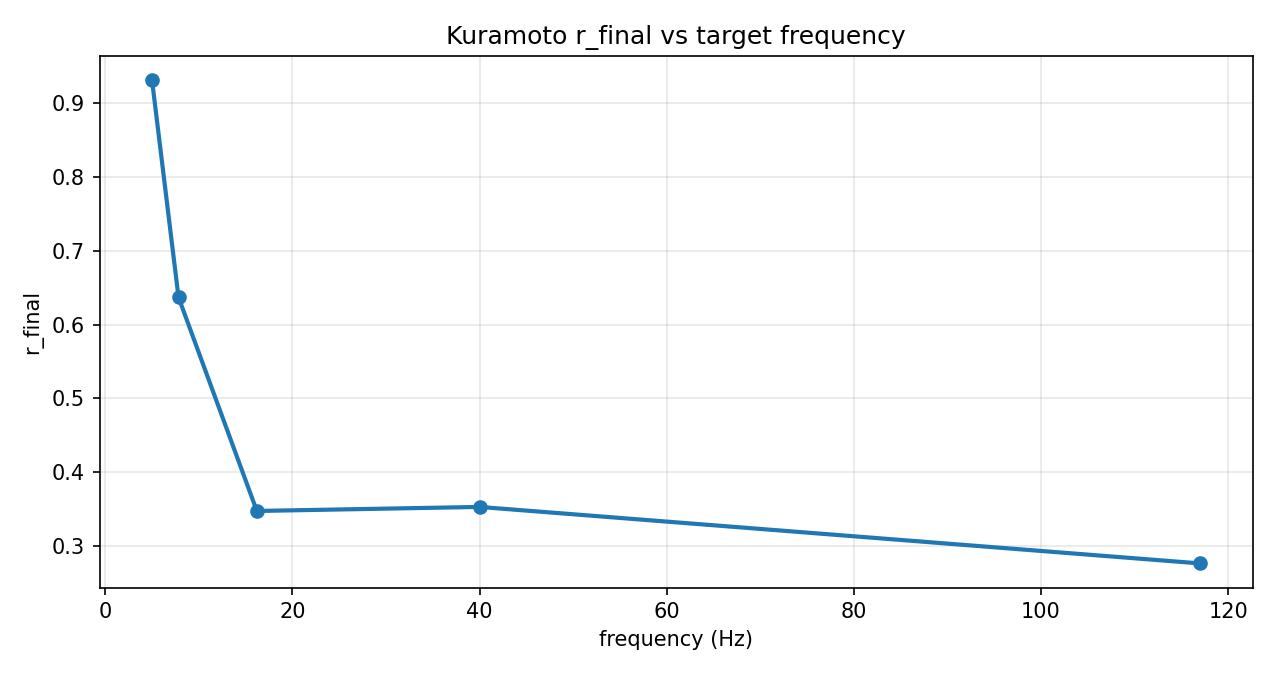

The data file committed next to this chart (first rows):
freq_hz, omega_mean, omega_std, r_final
5.0, 31.42, 3.142, 0.9313
7.83, 49.2, 4.92, 0.6371
16.2, 101.8, 10.18, 0.3475
40.0, 251.3, 25.13, 0.353
117.0, 735.1, 73.51, 0.2764
